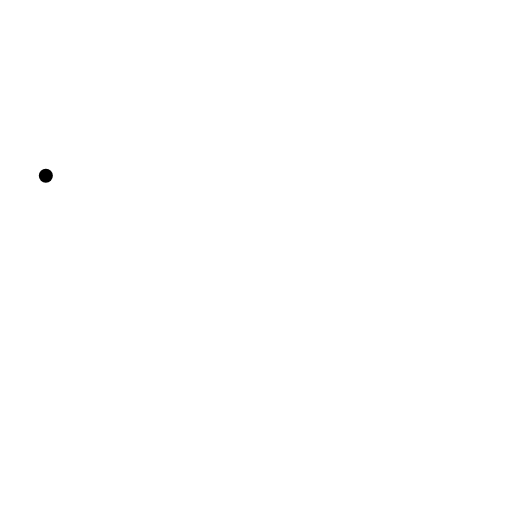
t = 0.00 s
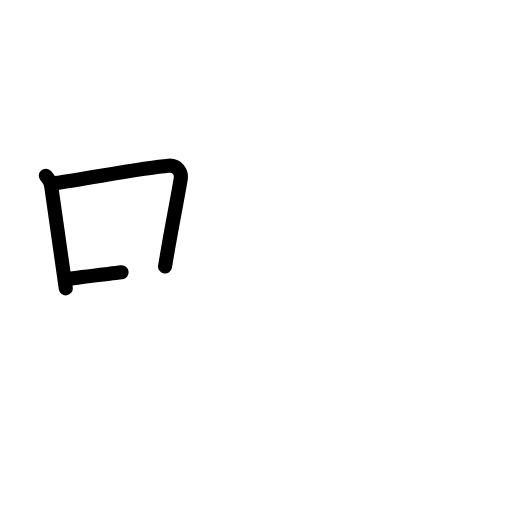
t = 2.50 s
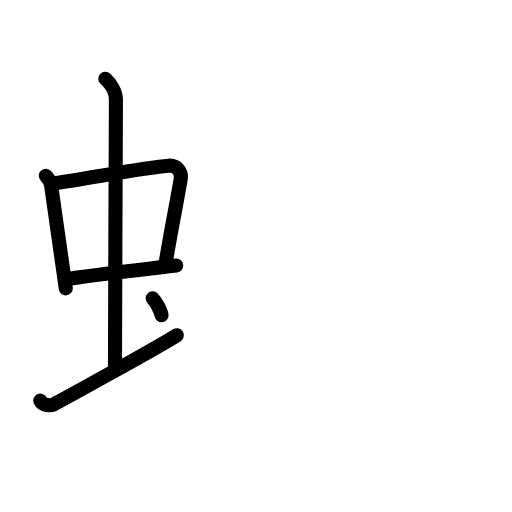
t = 5.25 s
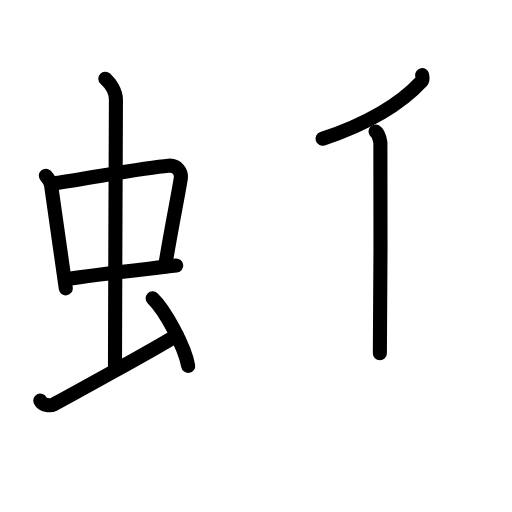
t = 7.75 s
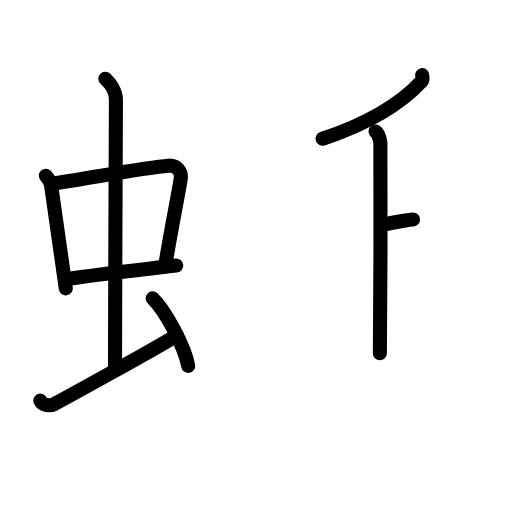
t = 8.25 s
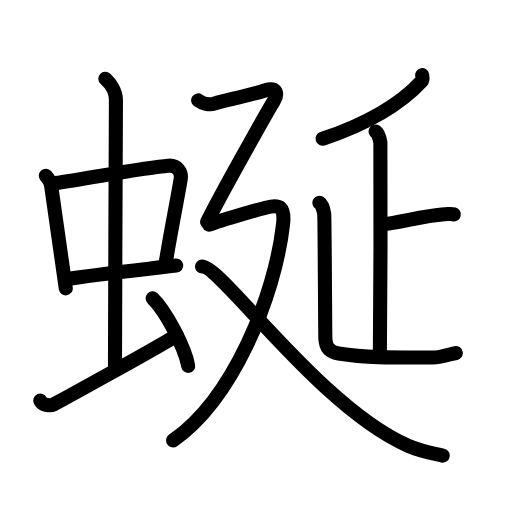
t = 13.00 s

The animated SVG that drew these frames (rendered in a browser with its animation timeline set to each time). Animation: 42 SMIL elements (animate=42); one cycle of 13.00 s.

<?xml version="1.0" encoding="UTF-8"?>
<!--
AniKanjiVG is licensed by CC-BY-SA Paul C. Sommerhoff (https://bitbucket.org/sommerhoff/anikanjivg).
AniKanjiVG uses KanjiVG which is licensed by CC-BY-SA Ulrich Apel (http://kanjivg.tagaini.net).
See also http://creativecommons.org/licenses/by-sa/3.0/
-->
<svg xmlns:kvg='http://kanjivg.tagaini.net' xmlns='http://www.w3.org/2000/svg' width='109' height='109' viewBox='0 0 109 109' style='fill:none;stroke:#000000;stroke-width:3;stroke-linecap:round;stroke-linejoin:round;' id="kvg:kanji_08712"><g id="kvg:08712" kvg:element="蜒"><g id="kvg:08712-g1" kvg:element="虫" kvg:position="left" kvg:radical="general"><g id="kvg:08712-g2" kvg:element="中"><g id="kvg:08712-g3" kvg:element="口"><path id="kvg:08712-s1" kvg:type="㇑" d="M9.76,37.4c0.46,0.51,1.02,1.4,1.12,2.06c0.87,5.79,1.87,13.29,3.12,21.93"><animate attributeName="d" begin="0.0s" dur="0.5s" from="M9.76,37.4C9.76,37.4,9.76,37.4,9.76,37.4" to="M9.76,37.4c0.46,0.51,1.02,1.4,1.12,2.06" />
<animate attributeName="d" begin="0.5s" dur="0.5s" from="M9.76,37.4c0.46,0.51,1.02,1.4,1.12,2.06c0,0,0,0,0,0,0" to="M9.76,37.4c0.46,0.51,1.02,1.4,1.12,2.06c0.87,5.79,1.87,13.29,3.12,21.93" />
</path>
<path id="kvg:08712-s2" kvg:type="㇕b" d="M11.72,38.98c6.93-0.97,19.11-3.33,24.13-3.7c1.96-0.14,2.86,1.38,2.62,2.83c-0.83,4.98-1.98,10.34-3.33,18.62"><animate attributeName="d" begin="1.0s" dur="0.3333333333333333s" from="M11.72,38.98C11.72,38.98,11.72,38.98,11.72,38.98" to="M11.72,38.98c6.93-0.97,19.11-3.33,24.13-3.7" />
<animate attributeName="d" begin="1.3333333333333333s" dur="0.3333333333333333s" from="M11.72,38.98c6.93-0.97,19.11-3.33,24.13-3.7c0,0,0,0,0,0,0" to="M11.72,38.98c6.93-0.97,19.11-3.33,24.13-3.7c1.96-0.14,2.86,1.38,2.62,2.83" />
<animate attributeName="d" begin="1.6666666666666665s" dur="0.3333333333333333s" from="M11.72,38.98c6.93-0.97,19.11-3.33,24.13-3.7c1.96-0.14,2.86,1.38,2.62,2.83c0,0,0,0,0,0,0" to="M11.72,38.98c6.93-0.97,19.11-3.33,24.13-3.7c1.96-0.14,2.86,1.38,2.62,2.83c-0.83,4.98-1.98,10.34-3.33,18.62" />
<animate attributeName="d" begin="0s" dur="1.0s" from="M-100,-100" to="M-100,-100" />
</path>
<path id="kvg:08712-s3" kvg:type="㇐b" d="M14.26,59.43c5.58-0.98,15.46-1.98,23.26-2.89"><animate attributeName="d" begin="2.0s" dur="1.0s" from="M14.26,59.43C14.26,59.43,14.26,59.43,14.26,59.43" to="M14.26,59.43c5.58-0.98,15.46-1.98,23.26-2.89" />
<animate attributeName="d" begin="0s" dur="2.0s" from="M-100,-100" to="M-100,-100" />
</path>
</g>
<g id="kvg:08712-g4" kvg:element="丨"><path id="kvg:08712-s4" kvg:type="㇑a" d="M22.42,16.75c1.08,1,2.26,2.75,2.26,4.47c0,4.78-0.2,43.28-0.2,56.66"><animate attributeName="d" begin="3.0s" dur="0.5s" from="M22.42,16.75C22.42,16.75,22.42,16.75,22.42,16.75" to="M22.42,16.75c1.08,1,2.26,2.75,2.26,4.47" />
<animate attributeName="d" begin="3.5s" dur="0.5s" from="M22.42,16.75c1.08,1,2.26,2.75,2.26,4.47c0,0,0,0,0,0,0" to="M22.42,16.75c1.08,1,2.26,2.75,2.26,4.47c0,4.78-0.2,43.28-0.2,56.66" />
<animate attributeName="d" begin="0s" dur="3.0s" from="M-100,-100" to="M-100,-100" />
</path>
</g>
</g>
<path id="kvg:08712-s5" kvg:type="㇀" d="M8.57,85.28c0.56,1.14,2.28,1.1,2.84,0.81c0.56-0.28,22.77-12.44,26.23-14.72"><animate attributeName="d" begin="4.0s" dur="0.5s" from="M8.57,85.28C8.57,85.28,8.57,85.28,8.57,85.28" to="M8.57,85.28c0.56,1.14,2.28,1.1,2.84,0.81" />
<animate attributeName="d" begin="4.5s" dur="0.5s" from="M8.57,85.28c0.56,1.14,2.28,1.1,2.84,0.81c0,0,0,0,0,0,0" to="M8.57,85.28c0.56,1.14,2.28,1.1,2.84,0.81c0.56-0.28,22.77-12.44,26.23-14.72" />
<animate attributeName="d" begin="0s" dur="4.0s" from="M-100,-100" to="M-100,-100" />
</path>
<path id="kvg:08712-s6" kvg:type="㇔" d="M32.5,63.5c2.67,2.54,6.89,10.44,7.56,14.39"><animate attributeName="d" begin="5.0s" dur="1.0s" from="M32.5,63.5C32.5,63.5,32.5,63.5,32.5,63.5" to="M32.5,63.5c2.67,2.54,6.89,10.44,7.56,14.39" />
<animate attributeName="d" begin="0s" dur="5.0s" from="M-100,-100" to="M-100,-100" />
</path>
</g>
<g id="kvg:08712-g5" kvg:element="延" kvg:position="right"><g id="kvg:08712-g6" kvg:element="正" kvg:variant="true"><g id="kvg:08712-g7" kvg:element="丿"><path id="kvg:08712-s7" kvg:type="㇒" d="M89.87,16c0.06,0.32,0.22,0.92-0.11,1.28c-4.15,4.5-10.28,8.63-21.09,12.26"><animate attributeName="d" begin="6.0s" dur="0.5s" from="M89.87,16C89.87,16,89.87,16,89.87,16" to="M89.87,16c0.06,0.32,0.22,0.92-0.11,1.28" />
<animate attributeName="d" begin="6.5s" dur="0.5s" from="M89.87,16c0.06,0.32,0.22,0.92-0.11,1.28c0,0,0,0,0,0,0" to="M89.87,16c0.06,0.32,0.22,0.92-0.11,1.28c-4.15,4.5-10.28,8.63-21.09,12.26" />
<animate attributeName="d" begin="0s" dur="6.0s" from="M-100,-100" to="M-100,-100" />
</path>
</g>
<g id="kvg:08712-g8" kvg:element="止"><g id="kvg:08712-g9" kvg:element="卜" kvg:original="ト"><path id="kvg:08712-s8" kvg:type="㇑" d="M79.96,28c0.57,0.36,0.91,1.63,1.02,2.36c0.11,0.73,0,40.32-0.11,44.85"><animate attributeName="d" begin="7.0s" dur="0.5s" from="M79.96,28C79.96,28,79.96,28,79.96,28" to="M79.96,28c0.57,0.36,0.91,1.63,1.02,2.36" />
<animate attributeName="d" begin="7.5s" dur="0.5s" from="M79.96,28c0.57,0.36,0.91,1.63,1.02,2.36c0,0,0,0,0,0,0" to="M79.96,28c0.57,0.36,0.91,1.63,1.02,2.36c0.11,0.73,0,40.32-0.11,44.85" />
<animate attributeName="d" begin="0s" dur="7.0s" from="M-100,-100" to="M-100,-100" />
</path>
<path id="kvg:08712-s9" kvg:type="㇐" d="M81.27,47.81c4.43-0.54,8.67-1.81,13.32-2.18c1.08-0.08,1.35-0.18,2.03,0"><animate attributeName="d" begin="8.0s" dur="0.5s" from="M81.27,47.81C81.27,47.81,81.27,47.81,81.27,47.81" to="M81.27,47.81c4.43-0.54,8.67-1.81,13.32-2.18" />
<animate attributeName="d" begin="8.5s" dur="0.5s" from="M81.27,47.81c4.43-0.54,8.67-1.81,13.32-2.18c0,0,0,0,0,0,0" to="M81.27,47.81c4.43-0.54,8.67-1.81,13.32-2.18c1.08-0.08,1.35-0.18,2.03,0" />
<animate attributeName="d" begin="0s" dur="8.0s" from="M-100,-100" to="M-100,-100" />
</path>
</g>
<path id="kvg:08712-s10" kvg:type="㇄" d="M68,43.18c0.57,0.36,0.91,1.63,1.02,2.36c0.11,0.73,0.19,25.2,0.25,26.58s0.5,2.78,2.8,3.13c6.43,1,12.37,0.87,20.19,0.87c1.14,0,3.25-0.62,4.78-0.96"><animate attributeName="d" begin="9.0s" dur="0.25s" from="M68,43.18C68,43.18,68,43.18,68,43.18" to="M68,43.18c0.57,0.36,0.91,1.63,1.02,2.36" />
<animate attributeName="d" begin="9.25s" dur="0.25s" from="M68,43.18c0.57,0.36,0.91,1.63,1.02,2.36c0,0,0,0,0,0,0" to="M68,43.18c0.57,0.36,0.91,1.63,1.02,2.36c0.11,0.73,0.19,25.2,0.25,26.58s0.5,2.78,2.8,3.13" />
<animate attributeName="d" begin="9.5s" dur="0.25s" from="M68,43.18c0.57,0.36,0.91,1.63,1.02,2.36c0.11,0.73,0.19,25.2,0.25,26.58s0.5,2.78,2.8,3.13c0,0,0,0,0,0,0" to="M68,43.18c0.57,0.36,0.91,1.63,1.02,2.36c0.11,0.73,0.19,25.2,0.25,26.58s0.5,2.78,2.8,3.13c6.43,1,12.37,0.87,20.19,0.87" />
<animate attributeName="d" begin="9.75s" dur="0.25s" from="M68,43.18c0.57,0.36,0.91,1.63,1.02,2.36c0.11,0.73,0.19,25.2,0.25,26.58s0.5,2.78,2.8,3.13c6.43,1,12.37,0.87,20.19,0.87c0,0,0,0,0,0,0" to="M68,43.18c0.57,0.36,0.91,1.63,1.02,2.36c0.11,0.73,0.19,25.2,0.25,26.58s0.5,2.78,2.8,3.13c6.43,1,12.37,0.87,20.19,0.87c1.14,0,3.25-0.62,4.78-0.96" />
<animate attributeName="d" begin="0s" dur="9.0s" from="M-100,-100" to="M-100,-100" />
</path>
</g>
</g>
<g id="kvg:08712-g10" kvg:element="廴" kvg:position="nyo"><path id="kvg:08712-s11" kvg:type="㇇" d="M42.18,21.37c0.9,0.65,2.33,1.08,3.59,0.65c1.26-0.43,8.26-1.94,10.77-2.81c2.51-0.86,2.57,0.98,1.79,2.23C56.9,23.75,46.62,42.07,44.1,47.25"><animate attributeName="d" begin="10.0s" dur="0.25s" from="M42.18,21.37C42.18,21.37,42.18,21.37,42.18,21.37" to="M42.18,21.37c0.9,0.65,2.33,1.08,3.59,0.65" />
<animate attributeName="d" begin="10.25s" dur="0.25s" from="M42.18,21.37c0.9,0.65,2.33,1.08,3.59,0.65c0,0,0,0,0,0,0" to="M42.18,21.37c0.9,0.65,2.33,1.08,3.59,0.65c1.26-0.43,8.26-1.94,10.77-2.81" />
<animate attributeName="d" begin="10.5s" dur="0.25s" from="M42.18,21.37c0.9,0.65,2.33,1.08,3.59,0.65c1.26-0.43,8.26-1.94,10.77-2.81c0,0,0,0,0,0,0" to="M42.18,21.37c0.9,0.65,2.33,1.08,3.59,0.65c1.26-0.43,8.26-1.94,10.77-2.81c2.51-0.86,2.57,0.98,1.79,2.23" />
<animate attributeName="d" begin="10.75s" dur="0.25s" from="M42.18,21.37c0.9,0.65,2.33,1.08,3.59,0.65c1.26-0.43,8.26-1.94,10.77-2.81c2.51-0.86,2.57,0.98,1.79,2.23c0,0,0,0,0,0,0" to="M42.18,21.37c0.9,0.65,2.33,1.08,3.59,0.65c1.26-0.43,8.26-1.94,10.77-2.81c2.51-0.86,2.57,0.98,1.79,2.23C56.9,23.75,46.62,42.07,44.1,47.25" />
<animate attributeName="d" begin="0s" dur="10.0s" from="M-100,-100" to="M-100,-100" />
</path>
<path id="kvg:08712-s12" kvg:type="㇇a" d="M44.52,47.83c2.34-0.88,11.55-3.62,13.15-3.84c1.6-0.22,3.03-0.15,2.59,3.74C58.54,63.11,49.5,85,36.86,93.75"><animate attributeName="d" begin="11.0s" dur="0.3333333333333333s" from="M44.52,47.83C44.52,47.83,44.52,47.83,44.52,47.83" to="M44.52,47.83c2.34-0.88,11.55-3.62,13.15-3.84" />
<animate attributeName="d" begin="11.333333333333334s" dur="0.3333333333333333s" from="M44.52,47.83c2.34-0.88,11.55-3.62,13.15-3.84c0,0,0,0,0,0,0" to="M44.52,47.83c2.34-0.88,11.55-3.62,13.15-3.84c1.6-0.22,3.03-0.15,2.59,3.74" />
<animate attributeName="d" begin="11.666666666666666s" dur="0.3333333333333333s" from="M44.52,47.83c2.34-0.88,11.55-3.62,13.15-3.84c1.6-0.22,3.03-0.15,2.59,3.74c0,0,0,0,0,0,0" to="M44.52,47.83c2.34-0.88,11.55-3.62,13.15-3.84c1.6-0.22,3.03-0.15,2.59,3.74C58.54,63.11,49.5,85,36.86,93.75" />
<animate attributeName="d" begin="0s" dur="11.0s" from="M-100,-100" to="M-100,-100" />
</path>
<path id="kvg:08712-s13" kvg:type="㇏" d="M43,56.75c4-0.26,25.13,29.96,43.86,38.14c2.67,1.17,5.38,1.66,7.39,2.11"><animate attributeName="d" begin="12.0s" dur="0.5s" from="M43,56.75C43,56.75,43,56.75,43,56.75" to="M43,56.75c4-0.26,25.13,29.96,43.86,38.14" />
<animate attributeName="d" begin="12.5s" dur="0.5s" from="M43,56.75c4-0.26,25.13,29.96,43.86,38.14c0,0,0,0,0,0,0" to="M43,56.75c4-0.26,25.13,29.96,43.86,38.14c2.67,1.17,5.38,1.66,7.39,2.11" />
<animate attributeName="d" begin="0s" dur="12.0s" from="M-100,-100" to="M-100,-100" />
</path>
</g>
</g>
</g>
</svg>
